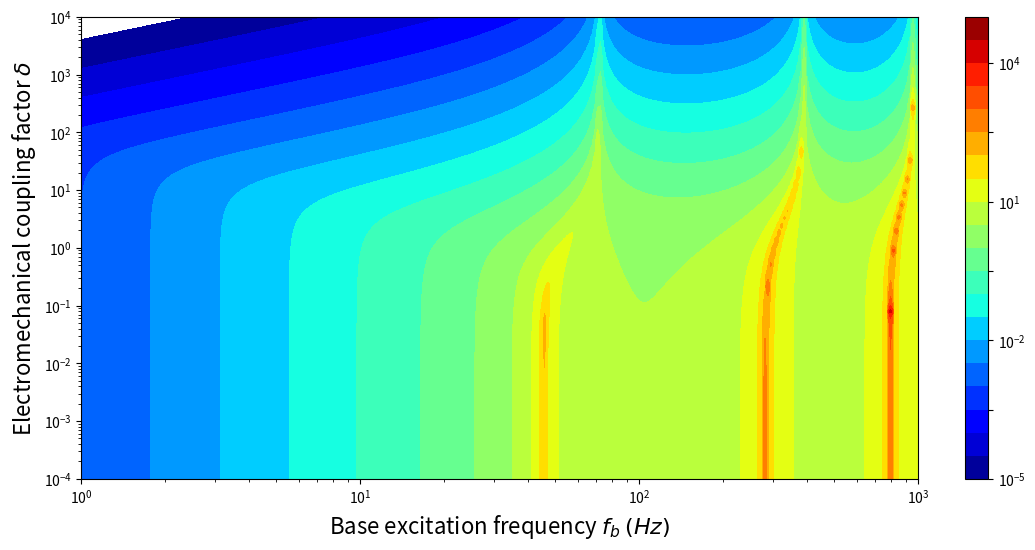

The script that saved this image: (Note: this script raises an exception after producing the figure.)
import numpy as np
import matplotlib.pyplot as plt
import matplotlib.cm as cm
import matplotlib.ticker as ticker
import matplotlib.colors as colors


# beam base structure material constants
lp   = 100.0e-3
Ys   = 100.0e9
rhos = 7.165e3
hs   = 0.25e-3
b    = 20.0e-3
# piezo layer material constants
c11E = 66.0e9
rhop = 7.80e3
hp   = 0.2e-3
ep33S= 15.93e-9
d31  = -190.0e-12
e31  = d31 * c11E
# e31  = -5.35
# external circuit and excitation
fr   = 45
Rl   = 50.0e3


Bp = 2.0e0/3.0e0 * b * ( Ys*hs**3.0e0 + c11E*((hs+hp)**3.0e0 - hs**3.0e0 ) )
Cp = ep33S * b * lp / 2.0e0 / hp
ep = b * e31 * (hs + hp/2.0e0)
mp = 2.0e0 * b * ( rhos * hs + rhop * hp )

# dimensionless parameters
alpha = ep * np.sqrt(lp / Cp / Bp)
beta  = Rl * Cp * np.sqrt(Bp / mp / lp**4.0e0)
nu    = 2 * np.pi * fr * np.sqrt(mp * lp**4.0e0 / Bp)

delta = alpha*alpha
sqlam = np.sqrt(nu)

xib = 0.5e-3
rd = xib / lp
rv = ep / Cp

fr_list = np.logspace(0.0, 3.0, 3001)
sqlam_list = np.sqrt(2 * np.pi * fr_list * np.sqrt(mp * lp**4.0e0 / Bp))
x = np.linspace(0.0, 1.0, 10001)

def beam_disp_der(x, arg_sqlam = sqlam, arg_beta = beta, arg_delta = delta):
    #########  Closed form solutions
    coeff_denom = 2.0 * ( 1 + np.cos(arg_sqlam)*np.cosh(arg_sqlam) + ( 1j * arg_beta * arg_sqlam * arg_delta) / (1 + 1j * arg_beta * arg_sqlam * arg_sqlam ) * ( np.sin(arg_sqlam)*np.cosh(arg_sqlam) + np.cos(arg_sqlam)*np.sinh(arg_sqlam) )  )
    Ae = ( 1 + np.cos(arg_sqlam)*np.cosh(arg_sqlam) - np.sin(arg_sqlam)*np.sinh(arg_sqlam) + ( 2 * 1j * arg_beta * arg_sqlam * arg_delta) / (1 + 1j * arg_beta * arg_sqlam * arg_sqlam ) * np.cos(arg_sqlam)*np.sinh(arg_sqlam) ) / coeff_denom
    Be = ( np.sin(arg_sqlam)*np.cosh(arg_sqlam) + np.cos(arg_sqlam)*np.sinh(arg_sqlam) + ( 2 * 1j * arg_beta * arg_sqlam * arg_delta) / (1 + 1j * arg_beta * arg_sqlam * arg_sqlam ) * np.sin(arg_sqlam)*np.sinh(arg_sqlam) ) / coeff_denom
    Ce = 1.0 - Ae
    De = - Be
    #########  Expansion for the function
    ude = - Ae*np.sin(arg_sqlam*x) + Be*np.cos(arg_sqlam*x) + Ce*np.sinh(arg_sqlam*x) + De*np.cosh(arg_sqlam*x)
    return ude * arg_sqlam
def beam_disp_der2(x, arg_sqlam = sqlam, arg_beta = beta, arg_delta = delta):
    #########  Closed form solutions
    coeff_denom = 2.0 * ( 1 + np.cos(arg_sqlam)*np.cosh(arg_sqlam) + ( 1j * arg_beta * arg_sqlam * arg_delta) / (1 + 1j * arg_beta * arg_sqlam * arg_sqlam ) * ( np.sin(arg_sqlam)*np.cosh(arg_sqlam) + np.cos(arg_sqlam)*np.sinh(arg_sqlam) )  )
    Ae = ( 1 + np.cos(arg_sqlam)*np.cosh(arg_sqlam) - np.sin(arg_sqlam)*np.sinh(arg_sqlam) + ( 2 * 1j * arg_beta * arg_sqlam * arg_delta) / (1 + 1j * arg_beta * arg_sqlam * arg_sqlam ) * np.cos(arg_sqlam)*np.sinh(arg_sqlam) ) / coeff_denom
    Be = ( np.sin(arg_sqlam)*np.cosh(arg_sqlam) + np.cos(arg_sqlam)*np.sinh(arg_sqlam) + ( 2 * 1j * arg_beta * arg_sqlam * arg_delta) / (1 + 1j * arg_beta * arg_sqlam * arg_sqlam ) * np.sin(arg_sqlam)*np.sinh(arg_sqlam) ) / coeff_denom
    Ce = 1.0 - Ae
    De = - Be
    #########  Expansion for the function
    ude = - Ae*np.cos(arg_sqlam*x) - Be*np.sin(arg_sqlam*x) + Ce*np.cosh(arg_sqlam*x) + De*np.sinh(arg_sqlam*x)
    return ude * arg_sqlam * arg_sqlam

def beam_disp_der_zero(x, arg_sqlam = sqlam, arg_beta = beta, arg_delta = delta):
    #########  Closed form solutions
    coeff_denom = 2.0 * ( 1 + np.cos(arg_sqlam)*np.cosh(arg_sqlam) )
    Ae = ( 1 + np.cos(arg_sqlam)*np.cosh(arg_sqlam) - np.sin(arg_sqlam)*np.sinh(arg_sqlam) ) / coeff_denom
    Be = ( np.sin(arg_sqlam)*np.cosh(arg_sqlam) + np.cos(arg_sqlam)*np.sinh(arg_sqlam) ) / coeff_denom
    Ce = 1.0 - Ae
    De = - Be
    #########  Expansion for the function
    ue = -Ae*np.sin(arg_sqlam*x) + Be*np.cos(arg_sqlam*x) + Ce*np.sinh(arg_sqlam*x) + De*np.cosh(arg_sqlam*x)
    ue = ue * arg_sqlam
    return ue

def beam_disp_der_one(x, arg_sqlam = sqlam, arg_beta = beta, arg_delta = delta):
    #########  Zeroth order coefficients
    coeff_denom = 2.0 * ( 1 + np.cos(arg_sqlam)*np.cosh(arg_sqlam) )
    A0 = ( 1 + np.cos(arg_sqlam)*np.cosh(arg_sqlam) - np.sin(arg_sqlam)*np.sinh(arg_sqlam) ) / coeff_denom
    B0 = ( np.sin(arg_sqlam)*np.cosh(arg_sqlam) + np.cos(arg_sqlam)*np.sinh(arg_sqlam) ) / coeff_denom
    C0 = 1.0 - A0
    D0 = - B0
    #########  Expansion for the zeroth order
    u0 = A0*np.cos(arg_sqlam*x) + B0*np.sin(arg_sqlam*x) + C0*np.cosh(arg_sqlam*x) + D0*np.sinh(arg_sqlam*x) - 1.0

    #########  First order coefficients
    coeffs1 = 1j * arg_beta * arg_sqlam / (1 + 1j * arg_beta * arg_sqlam * arg_sqlam ) * (np.sinh(arg_sqlam) - np.sin(arg_sqlam)) / ( 1 + np.cosh(arg_sqlam) * np.cos(arg_sqlam) ) / ( 2.0 + 2.0 * np.cosh(arg_sqlam) * np.cos(arg_sqlam) )
    A1 = coeffs1 * ( np.cosh(arg_sqlam) + np.cos(arg_sqlam) )
    B1 = coeffs1 * ( -np.sinh(arg_sqlam) + np.sin(arg_sqlam) )
    C1 = - A1
    D1 = - B1
    #########  Expansion for the zeroth order
    u1 = A1*np.cos(arg_sqlam*x) + B1*np.sin(arg_sqlam*x) + C1*np.cosh(arg_sqlam*x) + D1*np.sinh(arg_sqlam*x)
    
    return u0 + arg_delta * u1

def beam_disp_der_two(x, arg_sqlam = sqlam, arg_beta = beta, arg_delta = delta):
    #########  Zeroth order coefficients
    coeff_denom = 2.0 * ( 1 + np.cos(arg_sqlam)*np.cosh(arg_sqlam) )
    A0 = ( 1 + np.cos(arg_sqlam)*np.cosh(arg_sqlam) - np.sin(arg_sqlam)*np.sinh(arg_sqlam) ) / coeff_denom
    B0 = ( np.sin(arg_sqlam)*np.cosh(arg_sqlam) + np.cos(arg_sqlam)*np.sinh(arg_sqlam) ) / coeff_denom
    C0 = 1.0 - A0
    D0 = - B0
    #########  Expansion for the zeroth order
    u0 = A0*np.cos(arg_sqlam*x) + B0*np.sin(arg_sqlam*x) + C0*np.cosh(arg_sqlam*x) + D0*np.sinh(arg_sqlam*x) - 1.0

    #########  First order coefficients
    coeffs1 = 1j * arg_beta * arg_sqlam / (1 + 1j * arg_beta * arg_sqlam * arg_sqlam ) * (np.sinh(arg_sqlam) - np.sin(arg_sqlam)) / ( 1 + np.cosh(arg_sqlam) * np.cos(arg_sqlam) ) / ( 2.0 + 2.0 * np.cosh(arg_sqlam) * np.cos(arg_sqlam) )
    A1 = coeffs1 * ( np.cosh(arg_sqlam) + np.cos(arg_sqlam) )
    B1 = coeffs1 * ( -np.sinh(arg_sqlam) + np.sin(arg_sqlam) )
    C1 = - A1
    D1 = - B1
    #########  Expansion for the zeroth order
    u1 = A1*np.cos(arg_sqlam*x) + B1*np.sin(arg_sqlam*x) + C1*np.cosh(arg_sqlam*x) + D1*np.sinh(arg_sqlam*x)
    
    #########  Second order coefficients
    coeffs2 = (1j * arg_beta * arg_sqlam / (1 + 1j * arg_beta * arg_sqlam * arg_sqlam ))**2.0 * (np.sinh(arg_sqlam) - np.sin(arg_sqlam)) / ( 1 + np.cosh(arg_sqlam) * np.cos(arg_sqlam) ) * ( np.cos(arg_sqlam) * np.sinh(arg_sqlam) + np.sin(arg_sqlam) * np.cosh(arg_sqlam) ) / ( 1 + np.cosh(arg_sqlam) * np.cos(arg_sqlam) ) / ( 2.0 + 2.0 * np.cosh(arg_sqlam) * np.cos(arg_sqlam) )
    A2 = coeffs2 * ( np.cosh(arg_sqlam) + np.cos(arg_sqlam) )
    B2 = coeffs2 * ( -np.sinh(arg_sqlam) + np.sin(arg_sqlam) )
    C2 = - A2
    D2 = - B2
    #########  Expansion for the zeroth order
    u2 = A2*np.cos(arg_sqlam*x) + B2*np.sin(arg_sqlam*x) + C2*np.cosh(arg_sqlam*x) + D2*np.sinh(arg_sqlam*x)
    
    return u0 + arg_delta * u1 + arg_delta * arg_delta * u2

def beam_disp_der_infty(x, arg_sqlam = sqlam, arg_beta = beta, arg_delta = delta):
    #########  Closed form solutions
    coeff_denom = np.sin(arg_sqlam)*np.cosh(arg_sqlam) + np.cos(arg_sqlam)*np.sinh(arg_sqlam)
    Ae = np.cos(arg_sqlam)*np.sinh(arg_sqlam) / coeff_denom
    Be = np.sin(arg_sqlam)*np.sinh(arg_sqlam) / coeff_denom
    Ce = 1.0 - Ae
    De = - Be
    #########  Expansion for the function
    ue = Ae*np.cos(arg_sqlam*x) + Be*np.sin(arg_sqlam*x) + Ce*np.cosh(arg_sqlam*x) + De*np.sinh(arg_sqlam*x) - 1.0
    return ue


###############################################################################
###############################################################################

# plt.figure(1, figsize=(16,8))

# delta = 0.01
# plt.plot(x, np.abs(beam_disp_der(x, sqlam, beta, delta)), 'r-', label = 'closed form')
# plt.plot(x, np.abs(beam_disp_der2(x, sqlam, beta, delta)), 'b-', label = 'closed form')

# plt.legend(loc = 'upper left')
# plt.grid(True)
# plt.title('$\\delta = $ {0}, $\\sigma = $ {1:1.2f}, $f_b = $ {2} $Hz$'.format(delta,nu, fr))
# plt.show()



###############################################################################
###############################################################################
# print(beta)
# plt.figure(2, figsize=(16,8))
# delta_list = np.logspace(-4,4,801)
# x1 = 1.0
#
# fr = 1
# sqlam = np.sqrt(2 * np.pi * fr * np.sqrt(mp * lp**4.0e0 / Bp))
# plt.plot(delta_list, np.abs(beam_disp_der(x1, sqlam, beta, delta_list)), 'r->', label = '$f_b =$ {} $Hz$'.format(fr))
#
# fr = 20
# sqlam = np.sqrt(2 * np.pi * fr * np.sqrt(mp * lp**4.0e0 / Bp))
# plt.plot(delta_list, np.abs(beam_disp_der(x1, sqlam, beta, delta_list)), 'r--', label = '$f_b =$ {} $Hz$'.format(fr), linewidth=6)
#
# fr = 45
# sqlam = np.sqrt(2 * np.pi * fr * np.sqrt(mp * lp**4.0e0 / Bp))
# plt.plot(delta_list, np.abs(beam_disp_der(x1, sqlam, beta, delta_list)), 'b-.', label = '$f_b =$ {} $Hz$'.format(fr), linewidth=6)
#
# fr = 45.2
# sqlam = np.sqrt(2 * np.pi * fr * np.sqrt(mp * lp**4.0e0 / Bp))
# plt.plot(delta_list, np.abs(beam_disp_der(x1, sqlam, beta, delta_list)), 'k-s', label = '$f_b =$ {} $Hz$'.format(fr))
#
# fr = 50
# sqlam = np.sqrt(2 * np.pi * fr * np.sqrt(mp * lp**4.0e0 / Bp))
# plt.plot(delta_list, np.abs(beam_disp_der(x1, sqlam, beta, delta_list)), 'c-d', label = '$f_b =$ {} $Hz$'.format(fr))
#
# fr = 60
# sqlam = np.sqrt(2 * np.pi * fr * np.sqrt(mp * lp**4.0e0 / Bp))
# plt.plot(delta_list, np.abs(beam_disp_der(x1, sqlam, beta, delta_list)), 'y-*', label = '$f_b =$ {} $Hz$'.format(fr))
#
# fr = 70
# sqlam = np.sqrt(2 * np.pi * fr * np.sqrt(mp * lp**4.0e0 / Bp))
# plt.plot(delta_list, np.abs(beam_disp_der(x1, sqlam, beta, delta_list)), 'm-o', label = '$f_b =$ {} $Hz$'.format(fr))
#
# fr = 71.8
# sqlam = np.sqrt(2 * np.pi * fr * np.sqrt(mp * lp**4.0e0 / Bp))
# plt.plot(delta_list, np.abs(beam_disp_der(x1, sqlam, beta, delta_list)), 'g-p', label = '$f_b =$ {} $Hz$'.format(fr))
#
# fr = 80
# sqlam = np.sqrt(2 * np.pi * fr * np.sqrt(mp * lp**4.0e0 / Bp))
# plt.plot(delta_list, np.abs(beam_disp_der(x1, sqlam, beta, delta_list)), 'k-.', label = '$f_b =$ {} $Hz$'.format(fr))
#
# fr = 100
# sqlam = np.sqrt(2 * np.pi * fr * np.sqrt(mp * lp**4.0e0 / Bp))
# plt.plot(delta_list, np.abs(beam_disp_der(x1, sqlam, beta, delta_list)), 'm--', label = '$f_b =$ {} $Hz$'.format(fr))
#
# plt.xscale('log')
# plt.yscale('log')
# plt.legend(loc = 'best', ncol = 3, fontsize=16)
# plt.xlabel('Electromechanical coupling factor $\\delta$', fontsize=16)
# plt.ylabel('Output index $\\chi_p$', fontsize=16)
# # plt.title('End displacement slope $u^\\prime(1)$ at $fr =$ {}'.format(fr))
# plt.grid(True)
# plt.tight_layout()
# # plt.savefig('./img/fig_sol_analytic_out_index_vs_delta.jpg',dpi=300)
# plt.savefig('./img/fig_sol_analytic_out_index_vs_delta.eps')
# plt.savefig('./img/fig_sol_analytic_out_index_vs_delta.pdf')
# plt.show()


###############################################################################
###############################################################################

# fig, ax = plt.subplots(figsize=(12, 6))
# fr_list = np.logspace(0.0, 3.0, 3001)
# sqlam_list = np.sqrt(2 * np.pi * fr_list * np.sqrt(mp * lp**4.0e0 / Bp))
# x1 = 1.0
#
# plt.plot(fr_list, np.abs(beam_disp_der_zero(x1, sqlam_list, beta, delta)), 'y--', label = '$\\delta =$ {}'.format(0.0))
# delta = 0.01
# plt.plot(fr_list, np.abs(beam_disp_der(x1, sqlam_list, beta, delta)), 'r-', label = '$\\delta =$ {}'.format(delta))
# delta = 0.1
# plt.plot(fr_list, np.abs(beam_disp_der(x1, sqlam_list, beta, delta)), 'b--', label = '$\\delta =$ {}'.format(delta))
# delta = 1
# plt.plot(fr_list, np.abs(beam_disp_der(x1, sqlam_list, beta, delta)), 'k-.', label = '$\\delta =$ {}'.format(delta))
# delta = 10
# plt.plot(fr_list, np.abs(beam_disp_der(x1, sqlam_list, beta, delta)), 'c-d', label = '$\\delta =$ {}'.format(delta))
# delta = 100
# plt.plot(fr_list, np.abs(beam_disp_der(x1, sqlam_list, beta, delta)), 'm-p', label = '$\\delta =$ {}'.format(delta))
#
#
# plt.legend(loc='lower right', ncol=2, fontsize=16)
# plt.grid(True)
# # plt.xscale('log')
# plt.yscale('log')
# plt.xlabel('Base excitation frequency $f_b$', fontsize=16)
# plt.ylabel('Output index $\\chi_p$', fontsize=16)
# # plt.arrow(0.6, 0.7, -0.1, -0.4, transform=ax.transAxes, length_includes_head=True, head_width=0.05, head_length=0.1, fc='k', ec='k')
# plt.annotate('', xy=(0.5, 0.2), xytext=(0.6, 0.7),
#             xycoords='axes fraction',
#             arrowprops=dict(facecolor='black', shrink=0.0), fontsize=16
#             )
# plt.text(0.55, 0.72, '$\\delta$ increases',
#         transform=ax.transAxes, fontsize=16)
#
#
# plt.tight_layout()
# # plt.savefig('./img/fig_sol_analytic_out_index_vs_fr.jpg',dpi=300)
# plt.savefig('./img/fig_sol_analytic_out_index_vs_fr.eps')
# plt.savefig('./img/fig_sol_analytic_out_index_vs_fr.pdf')
# plt.show()



###############################################################################
###############################################################################
plt.figure(4, figsize=(12,6))
print(beta,Rl)
x1 = 1.0
delta_list = np.logspace(-4, 4, 801)
fr_list    = np.logspace(0.0, 3.0, 301)
sqlam_list = np.sqrt(2 * np.pi * fr_list * np.sqrt(mp * lp**4.0e0 / Bp))
lam_list, del_list = np.meshgrid(sqlam_list, delta_list)
ind_out = np.abs(beam_disp_der(x1, lam_list, beta, del_list))
frs_list, del_list = np.meshgrid(fr_list, delta_list)

plt.contourf(frs_list, del_list, ind_out,levels=np.logspace(-5,5,21), locator=ticker.LogLocator(), cmap=cm.jet)
plt.xscale('log')
plt.yscale('log')
plt.xlabel('Base excitation frequency $f_b$ $(Hz)$', fontsize=16)
plt.ylabel('Electromechanical coupling factor $\\delta$', fontsize=16)
plt.colorbar(orientation="vertical", fraction=0.05)
plt.axis(aspect='image')
plt.tight_layout()
# plt.savefig('./img/fig_sol_analytic_out_index_contour.jpg',dpi=300)
# plt.savefig('./img/fig_sol_analytic_out_index_contour.eps')
# plt.savefig('./img/fig_sol_analytic_out_index_contour.pdf')
plt.show()


